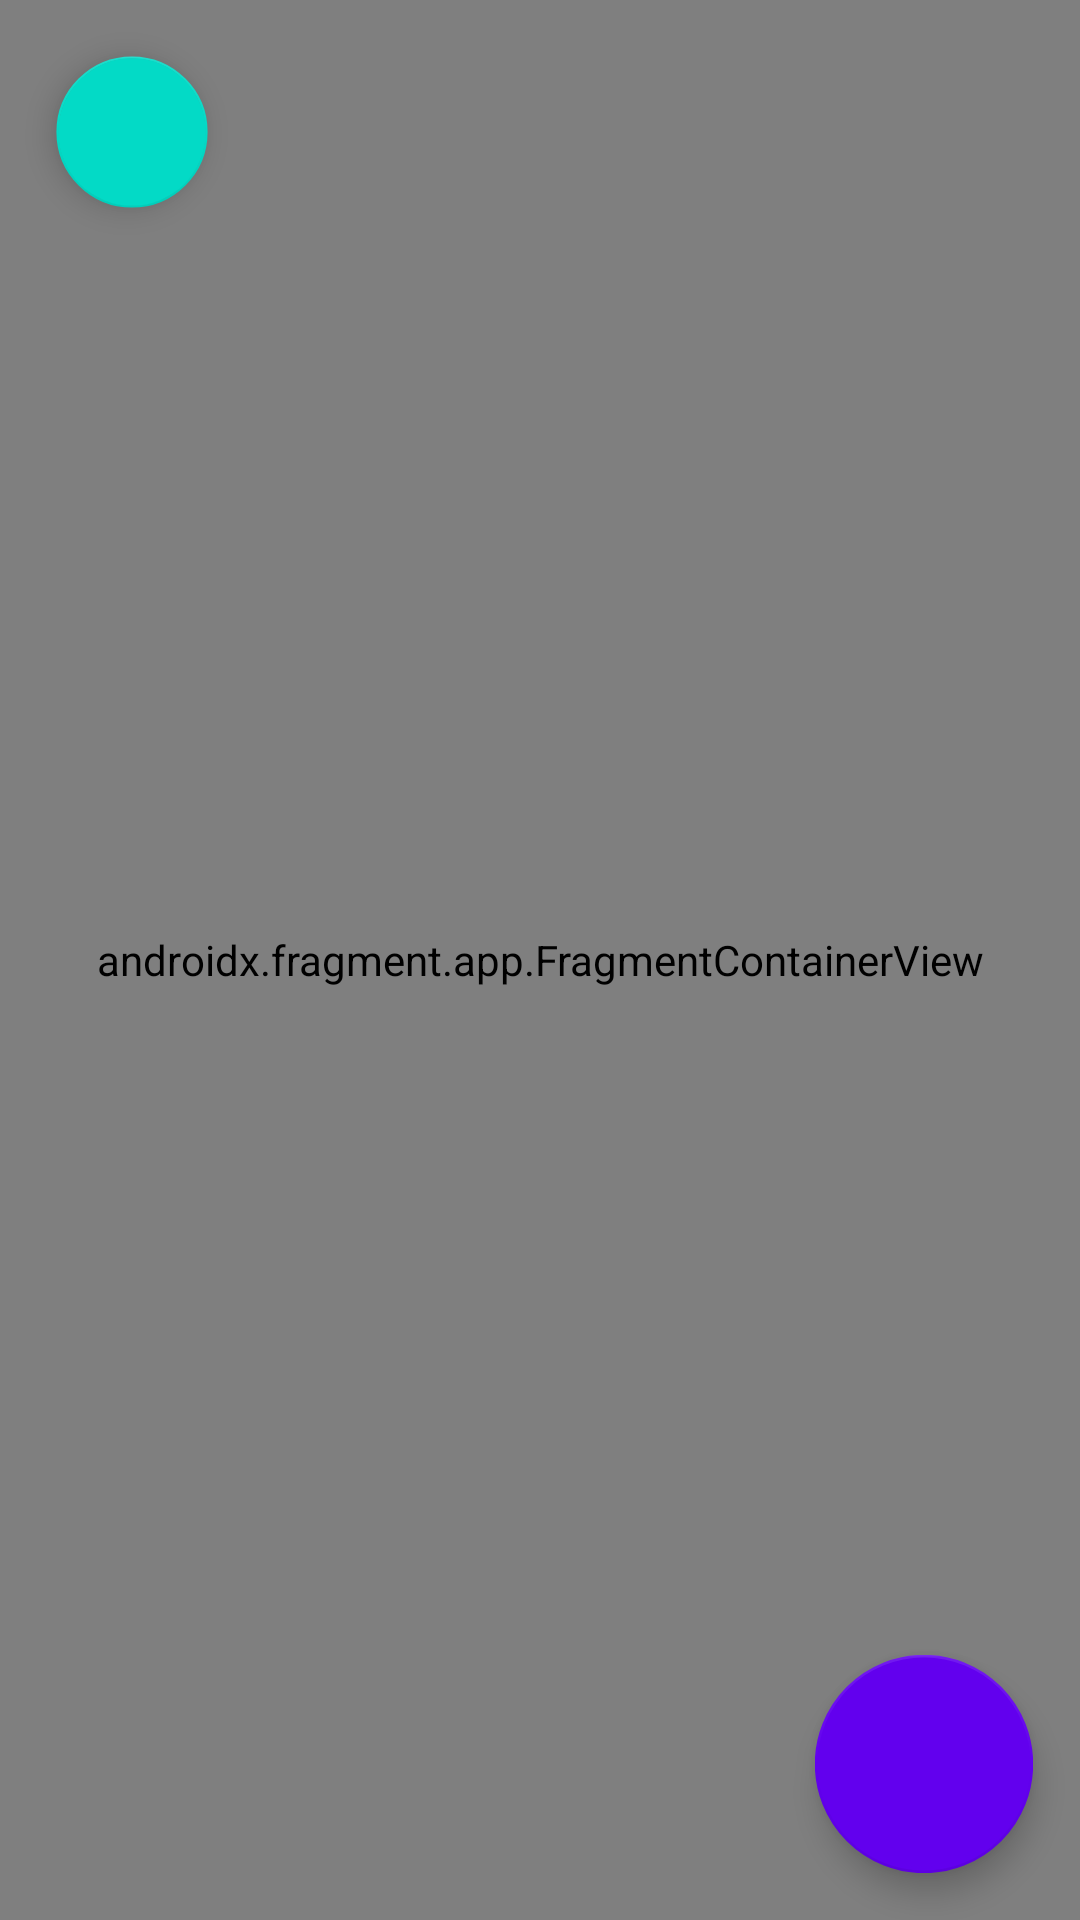

Produce the Android XML layout that renders to this screen, including the resource entries it uses.
<!-- AndroidManifest.xml: application theme Theme.Balance_ton_plot -->
<!-- res/layout/activity_main.xml -->
<?xml version="1.0" encoding="utf-8"?>
<androidx.constraintlayout.widget.ConstraintLayout xmlns:android="http://schemas.android.com/apk/res/android"
    xmlns:app="http://schemas.android.com/apk/res-auto"
    xmlns:tools="http://schemas.android.com/tools"
    android:layout_width="match_parent"
    android:layout_height="match_parent">

    <androidx.fragment.app.FragmentContainerView
        android:id="@+id/map"
        android:name="com.google.android.gms.maps.SupportMapFragment"
        android:layout_width="match_parent"
        android:layout_height="match_parent"
        tools:context=".fragments.MapsFragment" />

    <com.google.android.material.floatingactionbutton.FloatingActionButton
        android:layout_width="wrap_content"
        android:layout_height="wrap_content"
        android:layout_margin="24sp"
        android:contentDescription="@string/ajouter_une_image"
        android:onClick="handleAddImageClick"
        android:scaleX="1.3"
        android:scaleY="1.3"
        android:src="@drawable/ic_baseline_add_a_photo_24"
        app:backgroundTint="@color/design_default_color_primary"
        app:layout_constraintBottom_toBottomOf="parent"
        app:layout_constraintEnd_toEndOf="parent"
        app:maxImageSize="32dp"
        app:tint="@color/design_default_color_on_primary" />

    <com.google.android.material.floatingactionbutton.FloatingActionButton
        android:layout_width="wrap_content"
        android:layout_height="wrap_content"
        android:layout_margin="16dp"
        android:contentDescription="@string/zoomer_sur_ma_position"
        android:onClick="handleMyPositionClick"
        android:scaleX="0.9"
        android:scaleY="0.9"
        android:src="@drawable/ic_baseline_pin_drop_24"
        app:backgroundTint="@color/design_default_color_secondary"
        app:layout_constraintStart_toStartOf="parent"
        app:layout_constraintTop_toTopOf="parent"
        app:maxImageSize="30dp"
        app:tint="@color/design_default_color_on_secondary" />
</androidx.constraintlayout.widget.ConstraintLayout>
<!-- resources referenced by this layout -->
<resources>
  <string name="ajouter_une_image" translatable="true">Ajouter une image</string>
  <string name="zoomer_sur_ma_position">Zoomer sur ma position</string>
  <style name="Theme.Balance_ton_plot" parent="Theme.MaterialComponents.DayNight.NoActionBar">
          
          <item name="colorPrimary">@color/purple_500</item>
          <item name="colorPrimaryVariant">@color/purple_700</item>
          <item name="colorOnPrimary">@color/white</item>
          
          <item name="colorSecondary">@color/teal_200</item>
          <item name="colorSecondaryVariant">@color/teal_700</item>
          <item name="colorOnSecondary">@color/black</item>
          
          <item name="android:statusBarColor">@color/transparent</item>
          
      </style>
  <color name="purple_500">#FF6200EE</color>
  <color name="purple_700">#FF3700B3</color>
  <color name="white">#FFFFFFFF</color>
  <color name="teal_200">#FF03DAC5</color>
  <color name="teal_700">#FF018786</color>
  <color name="black">#FF000000</color>
  <color name="transparent">#00000000</color>
</resources>
